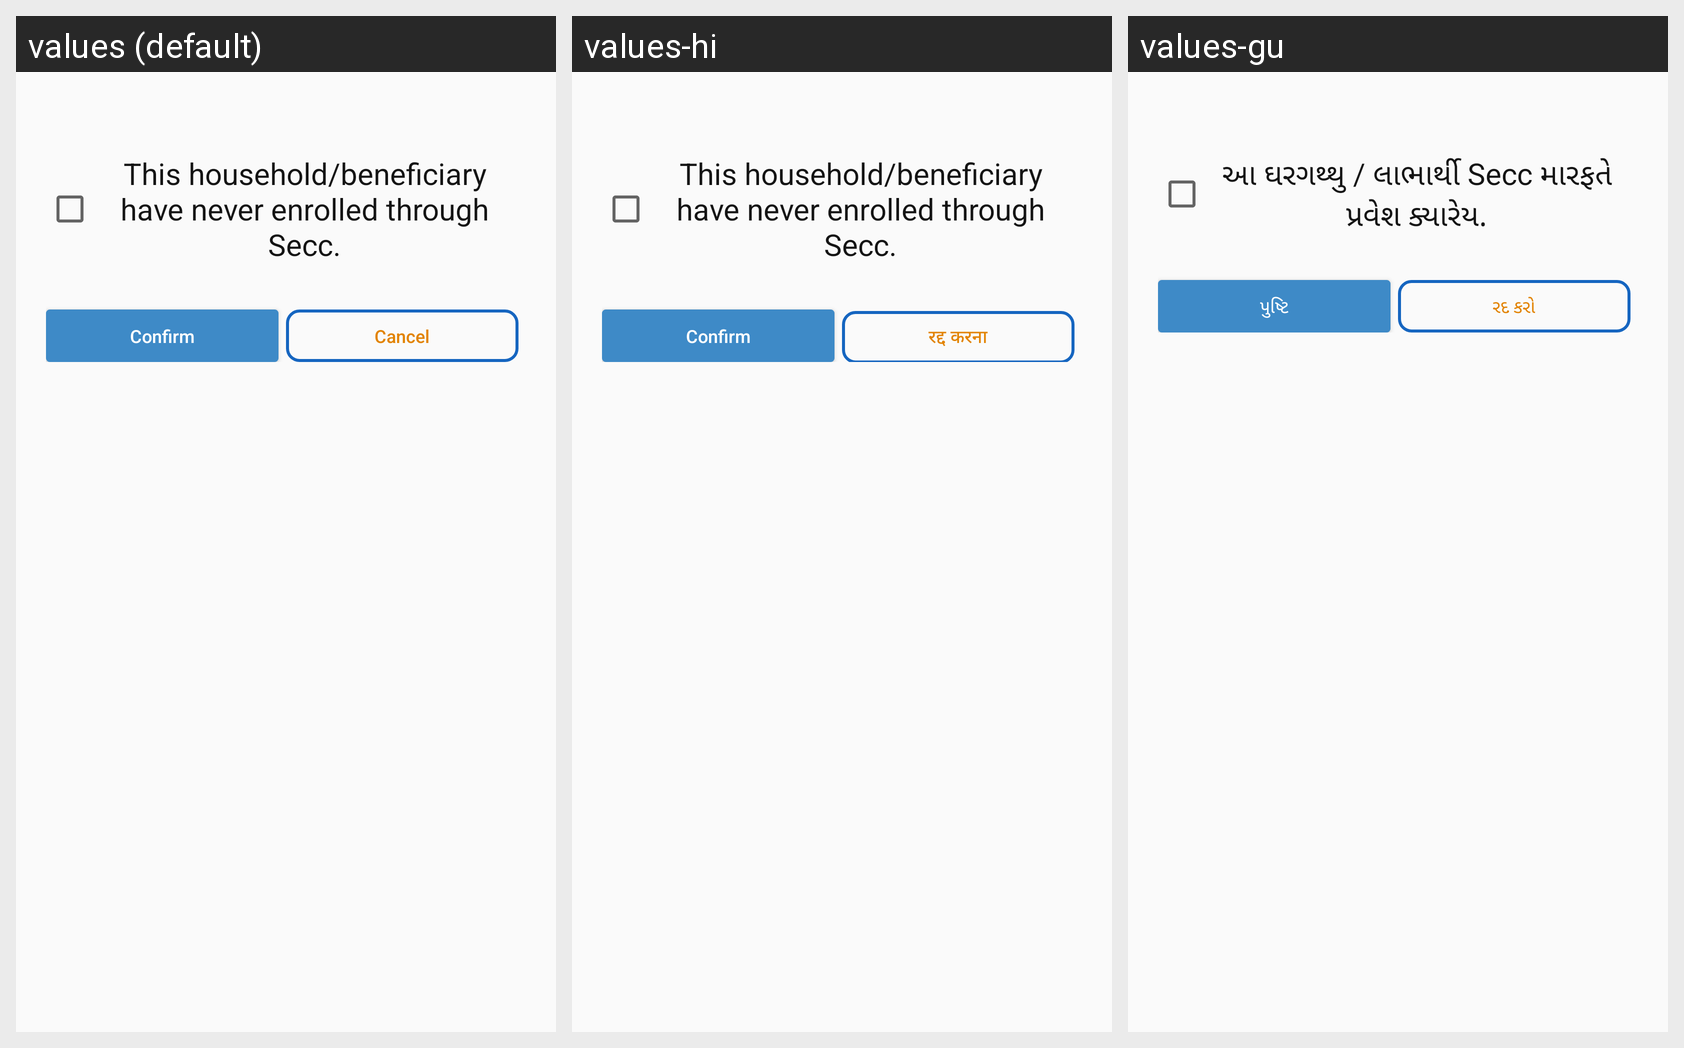

Strings drawn on this Android screen and how each of the app's shown locales translates them:
Android screen res/layout/rsbyconsent_layout.xml rendered under 3 locales, left to right: values (default), values-hi, values-gu. Device: Nexus 5 (rendered at 1080×1920; each locale shown at half size, 540×960, under a caption strip naming it); theme myTheme.
Strings drawn on this screen, with the default value and each locale's value (text and hints the layout hard-codes, and strings that could not be matched under every locale, appear in the picture but are not listed):

rsbyconsent_text
  values: This household/beneficiary have never enrolled through Secc.
  values-hi: This household/beneficiary have never enrolled through Secc.
  values-gu: આ ઘરગથ્થુ / લાભાર્થી Secc મારફતે પ્રવેશ ક્યારેય.

Confirm_Submit
  values: Confirm
  values-hi: Confirm
  values-gu: પુષ્ટિ

cancel
  values: Cancel
  values-hi: रद्द करना
  values-gu: રદ કરો
